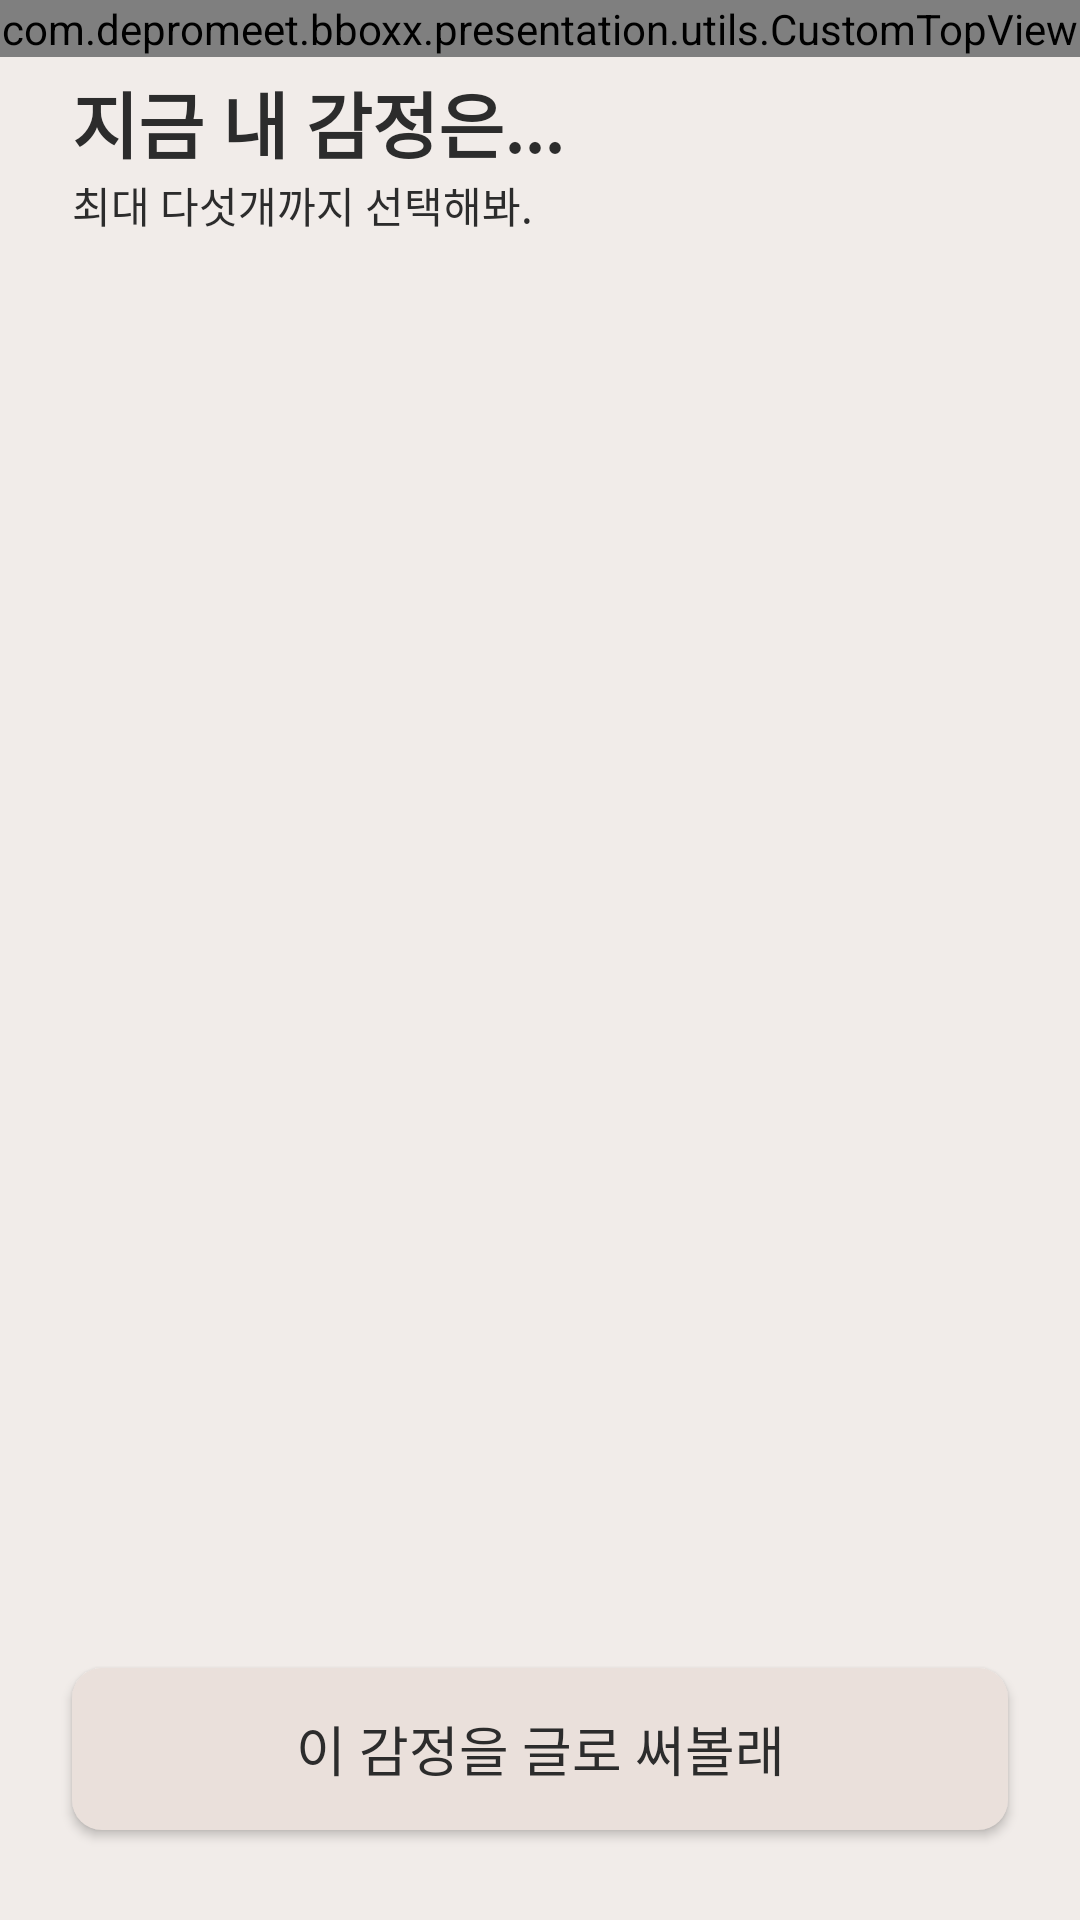

Android layout source for this screen:
<!-- AndroidManifest.xml: application theme Theme.BBOXX -->
<!-- res/layout/fragment_growth_tag.xml -->
<?xml version="1.0" encoding="utf-8"?>
<layout xmlns:android="http://schemas.android.com/apk/res/android"
    xmlns:app="http://schemas.android.com/apk/res-auto"
    xmlns:tools="http://schemas.android.com/tools">

    <data>

    </data>

    <androidx.constraintlayout.widget.ConstraintLayout
        android:layout_width="match_parent"
        android:layout_height="match_parent"
        android:clickable="true"
        android:background="@color/main_bg">

        <com.depromeet.bboxx.presentation.utils.CustomTopView
            android:id="@+id/cl_top_view"
            android:background="@color/main_bg"
            android:layout_width="match_parent"
            android:layout_height="wrap_content"
            app:layout_constraintTop_toTopOf="parent"
            app:layout_constraintLeft_toLeftOf="parent" />

        <TextView
            android:id="@+id/txt_grow_tag_title"
            android:layout_width="wrap_content"
            android:layout_height="wrap_content"
            android:layout_marginTop="4dp"
            android:layout_marginStart="24dp"
            android:text="@string/text_growth_my_feel_title"
            android:textStyle="bold"
            android:textSize="24sp"
            android:textColor="@color/mypage_bg"
            app:layout_constraintTop_toBottomOf="@id/cl_top_view"
            app:layout_constraintStart_toStartOf="parent" />

        <TextView
            android:id="@+id/txt_grow_tag_select"
            android:layout_width="wrap_content"
            android:layout_height="wrap_content"
            android:text="@string/text_growth_my_feel_choice"
            android:textColor="@color/mypage_bg"
            android:textSize="14sp"
            android:layout_marginStart="24dp"
            app:layout_constraintTop_toBottomOf="@id/txt_grow_tag_title"
            app:layout_constraintStart_toStartOf="parent" />


        <androidx.recyclerview.widget.RecyclerView
            android:id="@+id/ry_growth"
            android:layout_width="499dp"
            android:layout_height="wrap_content"
            app:layoutManager="androidx.recyclerview.widget.LinearLayoutManager"
            android:orientation="horizontal"
            android:overScrollMode="never"
            android:nestedScrollingEnabled="false"
            android:paddingBottom="20dp"
            android:clipToPadding="false"
            android:layout_marginStart="24dp"
            android:layout_marginTop="54dp"
            tools:listitem="@layout/item_select_feel_tag"
            app:layout_constraintStart_toStartOf="parent"
            app:layout_constraintTop_toBottomOf="@+id/txt_grow_tag_select"
            />

        <androidx.appcompat.widget.AppCompatButton
            android:id="@+id/btn_growth_tag"
            android:layout_width="match_parent"
            android:layout_height="54dp"
            android:background="@drawable/bg_btn_round_gray_ten"
            android:text="@string/btn_feel_tag"
            android:textColor="@color/mypage_bg"
            android:layout_marginHorizontal="24dp"
            android:textSize="18sp"
            android:layout_marginBottom="30dp"
            app:layout_constraintStart_toStartOf="parent"
            app:layout_constraintEnd_toEndOf="parent"
            app:layout_constraintBottom_toBottomOf="parent" />
    </androidx.constraintlayout.widget.ConstraintLayout>
</layout>
<!-- res/layout/item_select_feel_tag.xml (included above) -->
<?xml version="1.0" encoding="utf-8"?>
<layout xmlns:android="http://schemas.android.com/apk/res/android"
    xmlns:app="http://schemas.android.com/apk/res-auto">

    <data>
        <variable
            name="vm"
            type="com.depromeet.bboxx.presentation.model.TimelineGrowthTagModel" />
    </data>

    <androidx.constraintlayout.widget.ConstraintLayout
        android:layout_width="wrap_content"
        android:layout_height="wrap_content"
        android:background="@color/main_bg">

        <com.google.android.material.chip.Chip
            android:id="@+id/chip_name"
            android:layout_width="wrap_content"
            android:layout_height="wrap_content"
            android:layout_marginHorizontal="4dp"
            android:text="@{vm.tag}"
            android:textSize="16sp"
            android:checkable="true"
            android:clickable="true"
            android:focusable="true"
            style="@style/CustomChipChoice"
            app:layout_constraintStart_toStartOf="parent"
            app:layout_constraintEnd_toEndOf="parent"
            app:layout_constraintTop_toTopOf="parent"
            app:layout_constraintBottom_toBottomOf="parent" />
    </androidx.constraintlayout.widget.ConstraintLayout>
</layout>
<!-- resources referenced by this layout -->
<resources>
  <color name="main_bg">#F1ECE9</color>
  <color name="mypage_bg">#2C2C2C</color>
  <!-- drawable bg_btn_round_gray_ten (drawable) -->
  <?xml version="1.0" encoding="utf-8"?>
  <shape xmlns:android="http://schemas.android.com/apk/res/android" android:shape="rectangle" android:padding="10dp">
      <solid android:color="@color/item_bg"/> 
      <corners
          android:radius="10dp"/>
  </shape>
  <string name="btn_feel_tag">이 감정을 글로 써볼래</string>
  <string name="text_growth_my_feel_choice">최대 다섯개까지 선택해봐.</string>
  <string name="text_growth_my_feel_title">지금 내 감정은...</string>
  <style name="CustomChipChoice" parent="@style/Widget.MaterialComponents.Chip.Choice">
          <item name="chipBackgroundColor">@color/white</item>
          <item name="android:textColor">@color/gray_10</item>
      </style>
  <style name="Theme.BBOXX" parent="Theme.MaterialComponents.DayNight.NoActionBar">
          
          <item name="colorPrimary">@color/main_bg</item>
          <item name="colorPrimaryVariant">@color/main_bg</item>
          <item name="colorOnPrimary">@color/white</item>
          
          <item name="colorSecondary">@color/teal_200</item>
          <item name="colorSecondaryVariant">@color/teal_700</item>
          <item name="colorOnSecondary">@color/black</item>
          
          <item name="chipIconTint">@color/white</item>
          <item name="android:statusBarColor" tools:targetApi="l">?attr/colorPrimaryVariant</item>
          
  
          <item name="bottomSheetDialogTheme">@style/CustomBottomSheetDialog</item>
  
      </style>
  <color name="item_bg">#EAE0DB</color>
  <color name="white">#FFFFFFFF</color>
  <color name="gray_10">#2C2C2C</color>
  <color name="teal_200">#FF03DAC5</color>
  <color name="teal_700">#FF018786</color>
  <color name="black">#FF000000</color>
  <style name="CustomBottomSheetDialog" parent="@style/ThemeOverlay.MaterialComponents.BottomSheetDialog">
          <item name="bottomSheetStyle">@style/CustomBottomSheet</item>
      </style>
  <style name="CustomBottomSheet" parent="Widget.MaterialComponents.BottomSheet">
          <item name="shapeAppearanceOverlay">@style/CustomShapeAppearanceBottomSheetDialog</item>
      </style>
  <style name="CustomShapeAppearanceBottomSheetDialog" parent="">
          <item name="cornerFamily">rounded</item>
          <item name="cornerSizeTopRight">30dp</item>
          <item name="cornerSizeTopLeft">30dp</item>
          <item name="cornerSizeBottomRight">0dp</item>
          <item name="cornerSizeBottomLeft">0dp</item>
      </style>
</resources>
